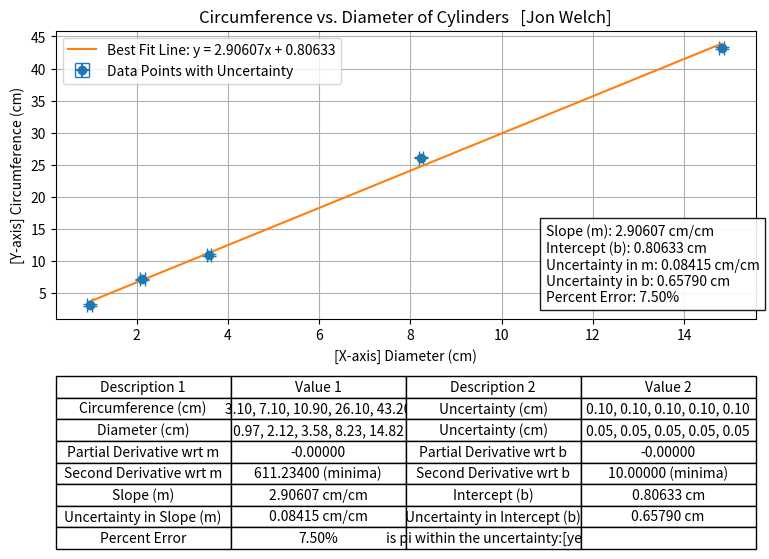

This chart was generated by the following Python code:
##################
# Author: Jon Welch 
# PHYS-2425: Engineering Physics 1 
# Purpose: Mesurement Lab part 2
# Note: Data is related to a cylinder
# Date: [8-29-24]
# Ready for submission?[yes]
##################

import numpy as np
import matplotlib.pyplot as plt

# Data: circumference and diameter of the five cylinders [in cm and mm]
circumference = np.array([3.1, 7.1, 10.9, 26.1, 43.2])  # in cm
diameter = np.array([9.7, 21.2, 35.8, 82.3, 148.2])     # in mm

# Convert diameters to cm for CONSISTENCY [must convert]
diameter = diameter / 10  # Convert from mm to cm

# Uncertainties [replace with actual uncertainties if/when provided]
uncertainty_circumference = np.array([0.1, 0.1, 0.1, 0.1, 0.1])  # example uncertainties
uncertainty_diameter = np.array([0.05, 0.05, 0.05, 0.05, 0.05])  

# Number of data points
N = len(circumference)

# Calculate means
mean_diameter = np.mean(diameter)
mean_circumference = np.mean(circumference)

# Calculate sums needed for linear regression
sum_x = np.sum(diameter)
sum_y = np.sum(circumference)
sum_xx = np.sum(diameter ** 2)
sum_xy = np.sum(diameter * circumference)

# Setting partial derivatives to zero and solving for slope [m] and intercept [b]
m = ((N*sum_xy) - (sum_x*sum_y)) / ((N*sum_xx) - (sum_x** 2))
b = mean_circumference - (m * mean_diameter)

# Step 1: take partial derivatives and set to zero
# Partial derivatives for S = sum((y_i - (m*x_i + b))^2)

partial_derivative_m = -2 * np.sum(diameter * (circumference - (m * diameter + b)))
partial_derivative_b = -2 * np.sum(circumference - (m * diameter + b))

# Step 2: Calculate residuals [differences between observed and predicted y values]
residuals = circumference - ((m * diameter) + b)

# Step 3: Calculate standard error of the estimate [Se]
Se = np.sqrt(np.sum(residuals ** 2) / (N - 2))

# Step 4: Calculate uncertainties in slope [m] and intercept [b]
m_uncertainty = Se / np.sqrt(np.sum( (diameter - mean_diameter)** 2) )
b_uncertainty = Se * np.sqrt( (1 / N) + (mean_diameter ** 2 / np.sum((diameter - mean_diameter) ** 2)) )

# Step 5: Check second derivatives to verify minima
second_derivative_m = 2 * sum_xx
second_derivative_b = 2 * N

# if they are minima
minima_check_m = "minima" if second_derivative_m > 0 else "not minima"
minima_check_b = "minima" if second_derivative_b > 0 else "not minima"

# Calculate percent error relative to pi
percent_error = (abs(m - np.pi) / np.pi) * 100

# Print results in the shell for verification
print(f"Partial Derivative wrt m: {partial_derivative_m:.5f}, Partial Derivative wrt b: {partial_derivative_b:.5f}")
print("zero, is expected at the minimum of the sum of squared residuals.")
print(f"Second Derivative wrt m: {second_derivative_m} ({minima_check_m}), Second Derivative wrt b: {second_derivative_b} ({minima_check_b})")
print(f"Slope (m): {m:.5f} cm/cm, Intercept (b): {b:.5f} cm")
print(f"Uncertainty in Slope: {m_uncertainty:.5f} cm/cm, Uncertainty in Intercept: {b_uncertainty:.5f} cm")
print(f"Percent Error: {percent_error:.2f}%")

# Plotting the data
plt.figure(figsize=(10, 6))
plt.errorbar(diameter, circumference, xerr=uncertainty_diameter, yerr=uncertainty_circumference, fmt='o', capsize=5, label='Data Points with Uncertainty')

# Plot the best fit line
x_fit = np.linspace(min(diameter), max(diameter), 100)
y_fit = m * x_fit + b
plt.plot(x_fit, y_fit, '-', label=f'Best Fit Line: y = {m:.5f}x + {b:.5f}')

# Labels and title
plt.xlabel('[X-axis] Diameter (cm)')
plt.ylabel('[Y-axis] Circumference (cm)')
plt.title('Circumference vs. Diameter of Cylinders   [Jon Welch]')
plt.grid(True)
plt.legend()


# Creating a table with the calculated values
table_data = [
    ['Circumference (cm)', ', '.join([f'{val:.2f}' for val in circumference]), 'Uncertainty (cm)', ', '.join([f'{val:.2f}' for val in uncertainty_circumference])],
    ['Diameter (cm)', ', '.join([f'{val:.2f}' for val in diameter]), 'Uncertainty (cm)', ', '.join([f'{val:.2f}' for val in uncertainty_diameter])],
    ['Partial Derivative wrt m', f'{partial_derivative_m:.5f}', 'Partial Derivative wrt b', f'{partial_derivative_b:.5f}'],
    ['Second Derivative wrt m', f'{second_derivative_m:.5f} ({minima_check_m})', 'Second Derivative wrt b', f'{second_derivative_b:.5f} ({minima_check_b})'],
    ['Slope (m)', f'{m:.5f} cm/cm', 'Intercept (b)', f'{b:.5f} cm'],
    ['Uncertainty in Slope (m)', f'{m_uncertainty:.5f} cm/cm', 'Uncertainty in Intercept (b)', f'{b_uncertainty:.5f} cm'],
    ['Percent Error', f'{percent_error:.2f}%', 'is pi within the uncertainty:[yes]  ', '']
]


# Add the table  # best; bbox=[0, -0.8, 1, 0.6]


table = plt.table(cellText=table_data, colLabels=['Description 1', 'Value 1', 'Description 2', 'Value 2'], loc='bottom', cellLoc='center', bbox=[0, -0.8, 1, 0.6])

table.auto_set_font_size(False)
table.set_fontsize(10)

# Adjust to make room for the table
plt.subplots_adjust(left=0.2, bottom=0.4)

# Text box with data on the graph
summary_text = (
    f"Slope (m): {m:.5f} cm/cm\n"
    f"Intercept (b): {b:.5f} cm\n"
    f"Uncertainty in m: {m_uncertainty:.5f} cm/cm\n"
    f"Uncertainty in b: {b_uncertainty:.5f} cm\n"
    f"Percent Error: {percent_error:.2f}%"
)
#[For data box] was~>[0.05, 0.05,]; Alpha was [0.7];
plt.text(0.7, 0.05, summary_text, transform=plt.gca().transAxes, fontsize=10,
         verticalalignment='bottom', bbox=dict(facecolor='white', alpha=0.9))

# Show the plot
plt.show()
